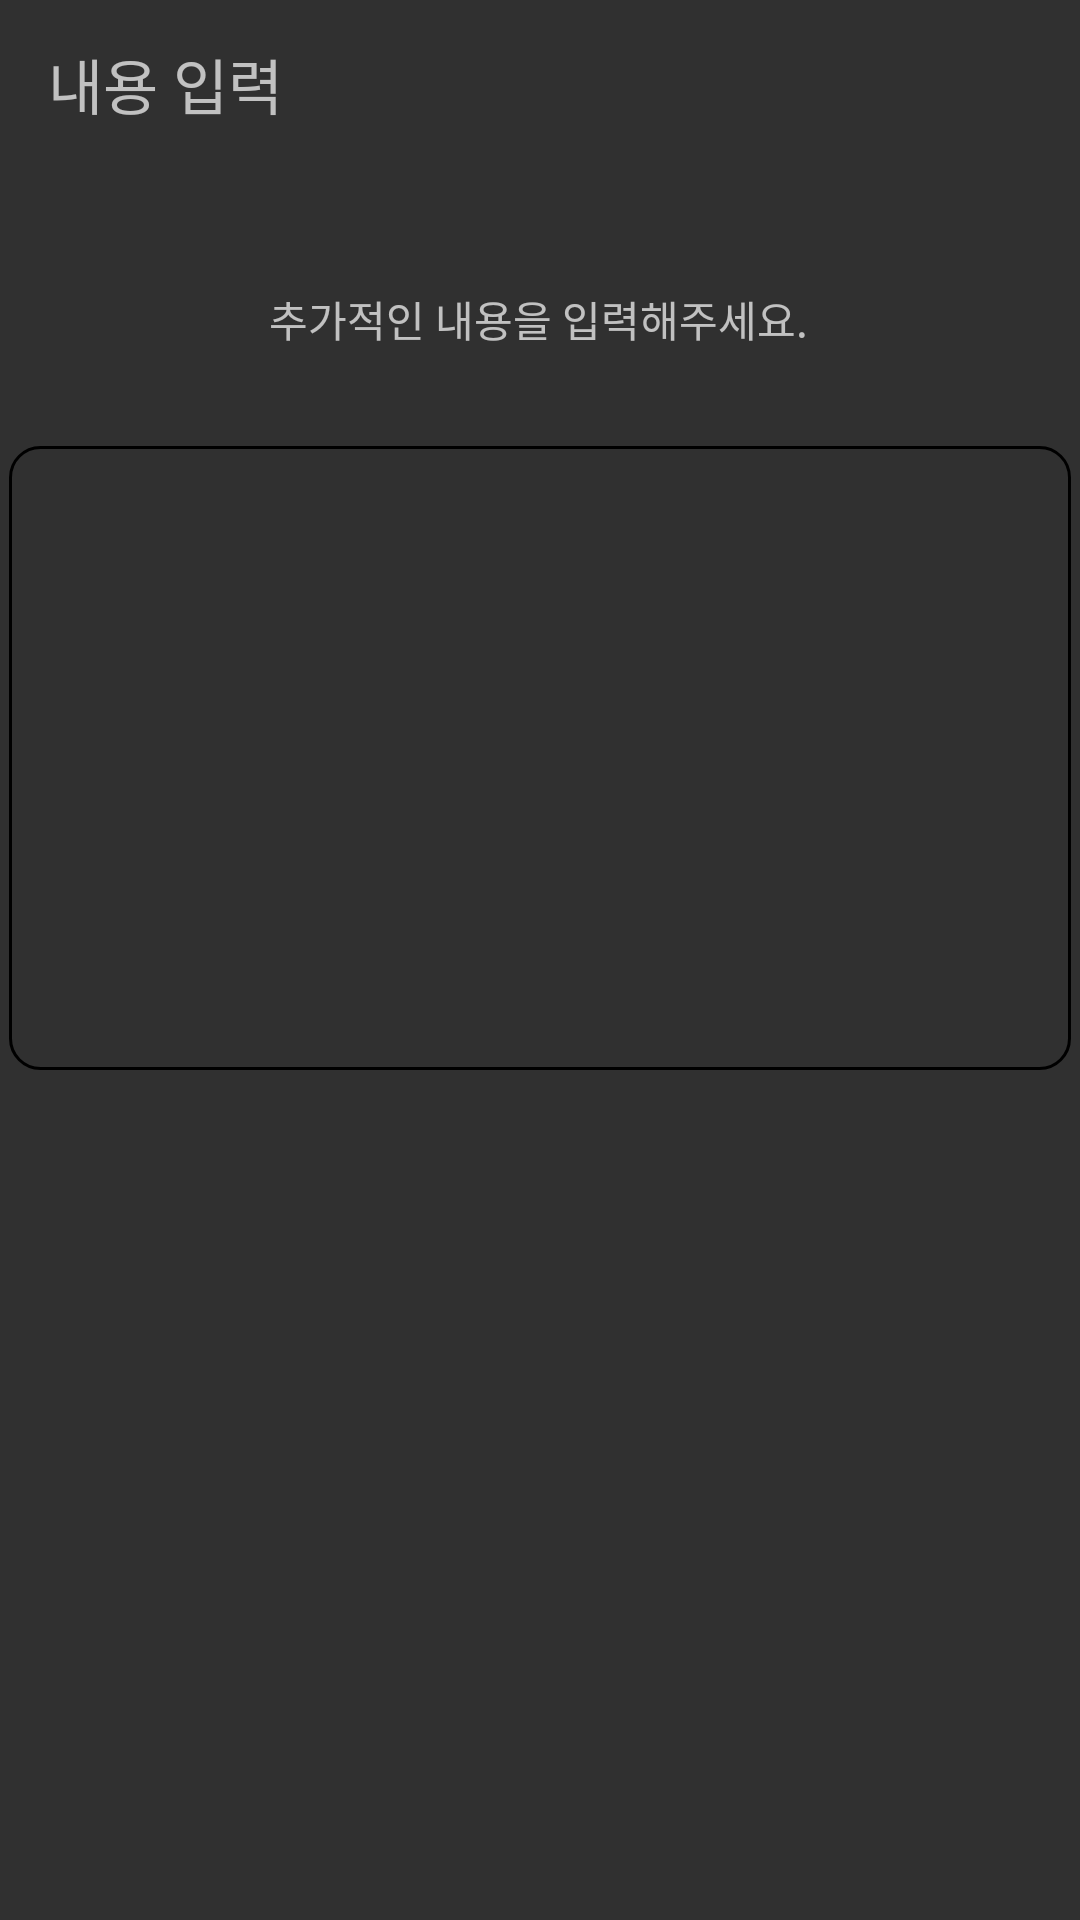

Layout XML and referenced resources for this Android screen:
<!-- AndroidManifest.xml: application theme Theme.DrinkerNote -->
<!-- res/layout/activity_new_note_contents.xml -->
<?xml version="1.0" encoding="utf-8"?>
<androidx.constraintlayout.widget.ConstraintLayout xmlns:android="http://schemas.android.com/apk/res/android"
    xmlns:app="http://schemas.android.com/apk/res-auto"
    xmlns:tools="http://schemas.android.com/tools"
    android:layout_width="match_parent"
    android:layout_height="match_parent"
    tools:context=".NewNote_contents">

    <androidx.appcompat.widget.Toolbar
        android:id="@+id/toolbar"
        android:layout_width="match_parent"
        android:layout_height="wrap_content"
        app:layout_constraintEnd_toEndOf="parent"
        app:layout_constraintStart_toStartOf="parent"
        app:layout_constraintTop_toTopOf="parent">

        <TextView
            android:layout_width="wrap_content"
            android:layout_height="wrap_content"
            android:layout_gravity="left"
            android:text="내용 입력"
            android:textSize="20dp">

        </TextView>

    </androidx.appcompat.widget.Toolbar>

    <EditText
        android:id="@+id/et_contetns"
        android:layout_width="354dp"
        android:layout_height="208dp"
        android:layout_marginTop="32dp"
        android:background="@drawable/memo_border"
        android:padding="10dp"
        android:gravity="start|top"
        android:inputType="textMultiLine"
        android:maxLines="10"
        android:scrollbars="vertical"
        app:layout_constraintEnd_toEndOf="parent"
        app:layout_constraintStart_toStartOf="parent"
        app:layout_constraintTop_toBottomOf="@+id/textView13" />


    <TextView
        android:id="@+id/textView13"
        android:layout_width="wrap_content"
        android:layout_height="wrap_content"
        android:layout_marginTop="40dp"
        android:text="추가적인 내용을 입력해주세요."
        app:layout_constraintEnd_toEndOf="parent"
        app:layout_constraintHorizontal_bias="0.498"
        app:layout_constraintStart_toStartOf="parent"
        app:layout_constraintTop_toBottomOf="@+id/toolbar"

        />

</androidx.constraintlayout.widget.ConstraintLayout>
<!-- resources referenced by this layout -->
<resources>
  <!-- drawable memo_border (drawable) -->
  <?xml version="1.0" encoding="utf-8"?>
  <layer-list xmlns:android="http://schemas.android.com/apk/res/android">
      <item>
          <shape android:shape="rectangle">
              <stroke android:width = "1dp" android:color = "#000000"/>
              <corners
                  android:bottomRightRadius="10dp"
                  android:bottomLeftRadius="10dp"
                  android:topLeftRadius="10dp"
                  android:topRightRadius="10dp"/>
          </shape>
      </item>
  
      <item
          android:bottom="1dp"
          android:left="1dp"
          android:right="1dp"
          android:top="1dp">
          <shape android:shape="rectangle">
  
              <corners
                  android:bottomRightRadius="100dp"
                  android:bottomLeftRadius="100dp"
                  android:topLeftRadius="100dp"
                  android:topRightRadius="100dp"/>
          </shape>
      </item>
  </layer-list>
  <style name="Theme.DrinkerNote" parent="Theme.AppCompat.NoActionBar">
          
  
  
  
          
  
  
  
          
          <item name="android:statusBarColor" tools:targetApi="l">?attr/colorPrimaryVariant</item>
          
          <item name="overlapAnchor">false</item>
          <item name="android:dropDownVerticalOffset">?attr/actionBarSize</item>
      </style>
</resources>
